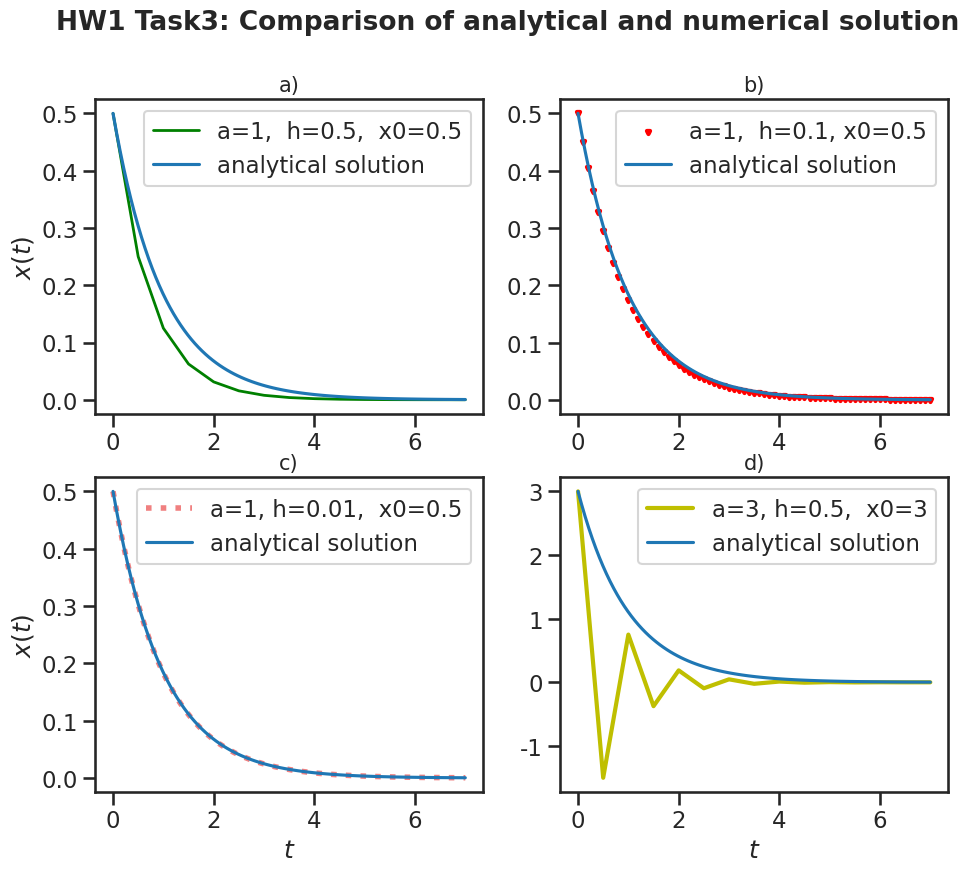

This chart was generated by the following Python code:
# -*- coding: utf-8 -*-
"""
Created on Thu Oct 28 18:32:03 2021

@author: Julian
"""
import numpy as np
import matplotlib.pyplot as plt
import math as math
import seaborn
seaborn.set_context("poster", font_scale=1.0)
seaborn.set_context("talk", font_scale = 1.0) #make graphs look nicer
seaborn.set_style("white")
seaborn.set_style("ticks")

"""
   ####################################### 
   #                                     # 
   #   Homework 1 - Task 3: Euler-Method # 
   #                                     #
   #######################################
"""  
   
# dx/dt = f = -ax

# analytical solution: x = exp(-a*t)*C 
# for a)b)c): C = 0.5 , for d): C = 3


def analytical_sol(C):
    t = np.linspace(0,7,100)
    a = 1
    x = np.exp(-a*t)*C
    plt.plot(t, x, label = 'analytical solution')
#    plt.ylabel('$x(t)$')
    return ()




###########################
# numerical solution: Euler-Method
    

def num_sol(a, h, x0, t0, t_lim):
    
    t, step = np.linspace(t0, t_lim, math.ceil(t_lim/h)+1, retstep=True) # return step size to make sure i don't mess up
    if step == h:
        print('correct step size')
    x = np.zeros(math.ceil(t_lim/h)+1)
    i = 0
    x[0] = x0
    while i < np.size(x) - 1 :
          x[i+1] = x[i] - h * a * x[i]
          i = i + 1
          
    return x, t    

x_a, t_a = num_sol(a = 1, h = 0.5, x0 = 0.5, t0 = 0, t_lim = 7)  #solve four times for different parameters
x_b, t_b = num_sol(a = 1, h = 0.1, x0 = 0.5, t0 = 0, t_lim = 7)
x_c, t_c = num_sol(a = 1, h = 0.01, x0 = 0.5, t0 = 0, t_lim = 7)
x_d, t_d = num_sol(a = 3, h = 0.5, x0 = 3, t0 = 0, t_lim = 7)





    






# Plotting everything in one figure:

#Change the figure size

plt.figure(figsize=[11, 9])

plt.suptitle('HW1 Task3: Comparison of analytical and numerical solution', fontsize=19, fontweight='bold')

# Plot the subplots
# Plot 1
plt.subplot(2, 2, 1)
plt.plot(t_a, x_a, 'g', linewidth=2, label='a=1,  h=0.5,  x0=0.5')
analytical_sol(0.5)
plt.ylabel('$x(t)$')
plt.title('a)', fontsize=15)
plt.legend(loc='upper right')

# Plot 2
plt.subplot(2, 2, 2)
plt.scatter(t_b, x_b, marker = 'v', s = 5, color = 'r', linewidth=3, label='a=1,  h=0.1, x0=0.5')
analytical_sol(0.5)
plt.title('b)', fontsize=15)
plt.legend(loc='upper right')

# Plot 3
plt.subplot(2, 2, 3)
plt.plot(t_c, x_c, ':', color = 'lightcoral', linewidth=4, label = 'a=1, h=0.01,  x0=0.5')
plt.title('c)', fontsize=15)
analytical_sol(0.5)
plt.ylabel('$x(t)$')
plt.xlabel('$t$')
plt.legend(loc='upper right')

# Plot 4
plt.subplot(2, 2, 4)
plt.plot(t_d, x_d, 'y', linewidth=3, label = 'a=3, h=0.5,  x0=3')
analytical_sol(3)
plt.xlabel('$t$')
plt.title('d)', fontsize=15)
plt.legend(loc='upper right')

plt.show()
